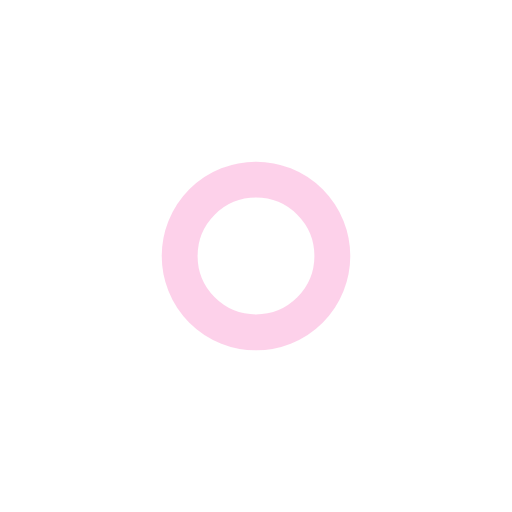
t = 0.00 s
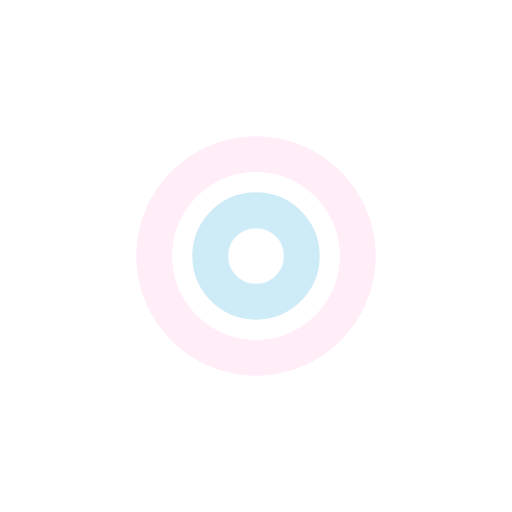
t = 0.25 s
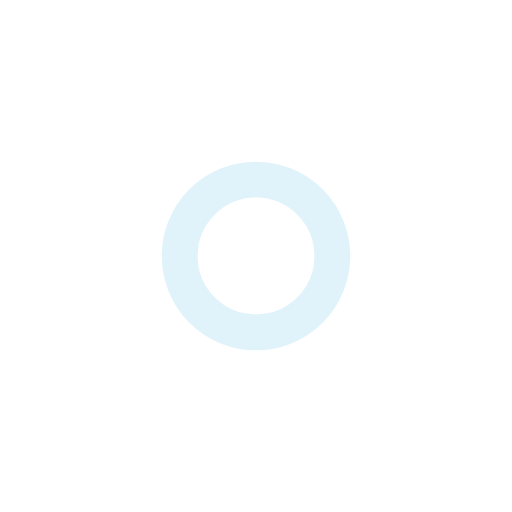
t = 0.50 s
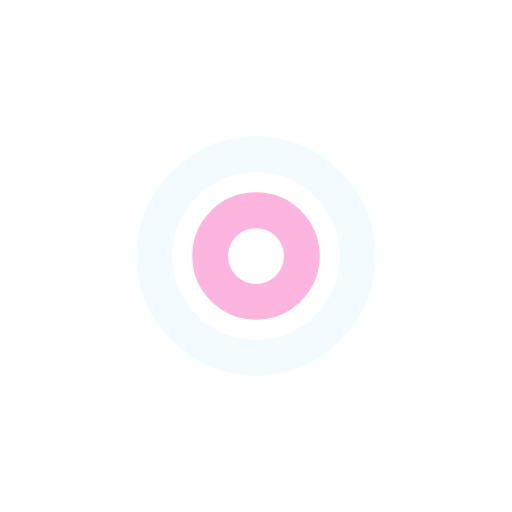
t = 0.75 s

The animated SVG that drew these frames (rendered in a browser with its animation timeline set to each time). Animation: 4 SMIL elements (animate=4); one cycle of 1.00 s, repeats indefinitely.

<?xml version="1.0" encoding="utf-8"?>
<svg xmlns="http://www.w3.org/2000/svg" xmlns:xlink="http://www.w3.org/1999/xlink" style="margin: auto; background: none; display: block; shape-rendering: auto;" width="200px" height="200px" viewBox="0 0 100 100" preserveAspectRatio="xMidYMid">
<circle cx="50" cy="50" r="0" fill="none" stroke="#c2e8f6" stroke-width="7">
  <animate attributeName="r" repeatCount="indefinite" dur="1s" values="0;23" keyTimes="0;1" keySplines="0 0.2 0.8 1" calcMode="spline" begin="0s"></animate>
  <animate attributeName="opacity" repeatCount="indefinite" dur="1s" values="1;0" keyTimes="0;1" keySplines="0.2 0 0.8 1" calcMode="spline" begin="0s"></animate>
</circle><circle cx="50" cy="50" r="0" fill="none" stroke="#fca4d6" stroke-width="7">
  <animate attributeName="r" repeatCount="indefinite" dur="1s" values="0;23" keyTimes="0;1" keySplines="0 0.2 0.8 1" calcMode="spline" begin="-0.5s"></animate>
  <animate attributeName="opacity" repeatCount="indefinite" dur="1s" values="1;0" keyTimes="0;1" keySplines="0.2 0 0.8 1" calcMode="spline" begin="-0.5s"></animate>
</circle>
<!-- [ldio] generated by https://loading.io/ --></svg>
